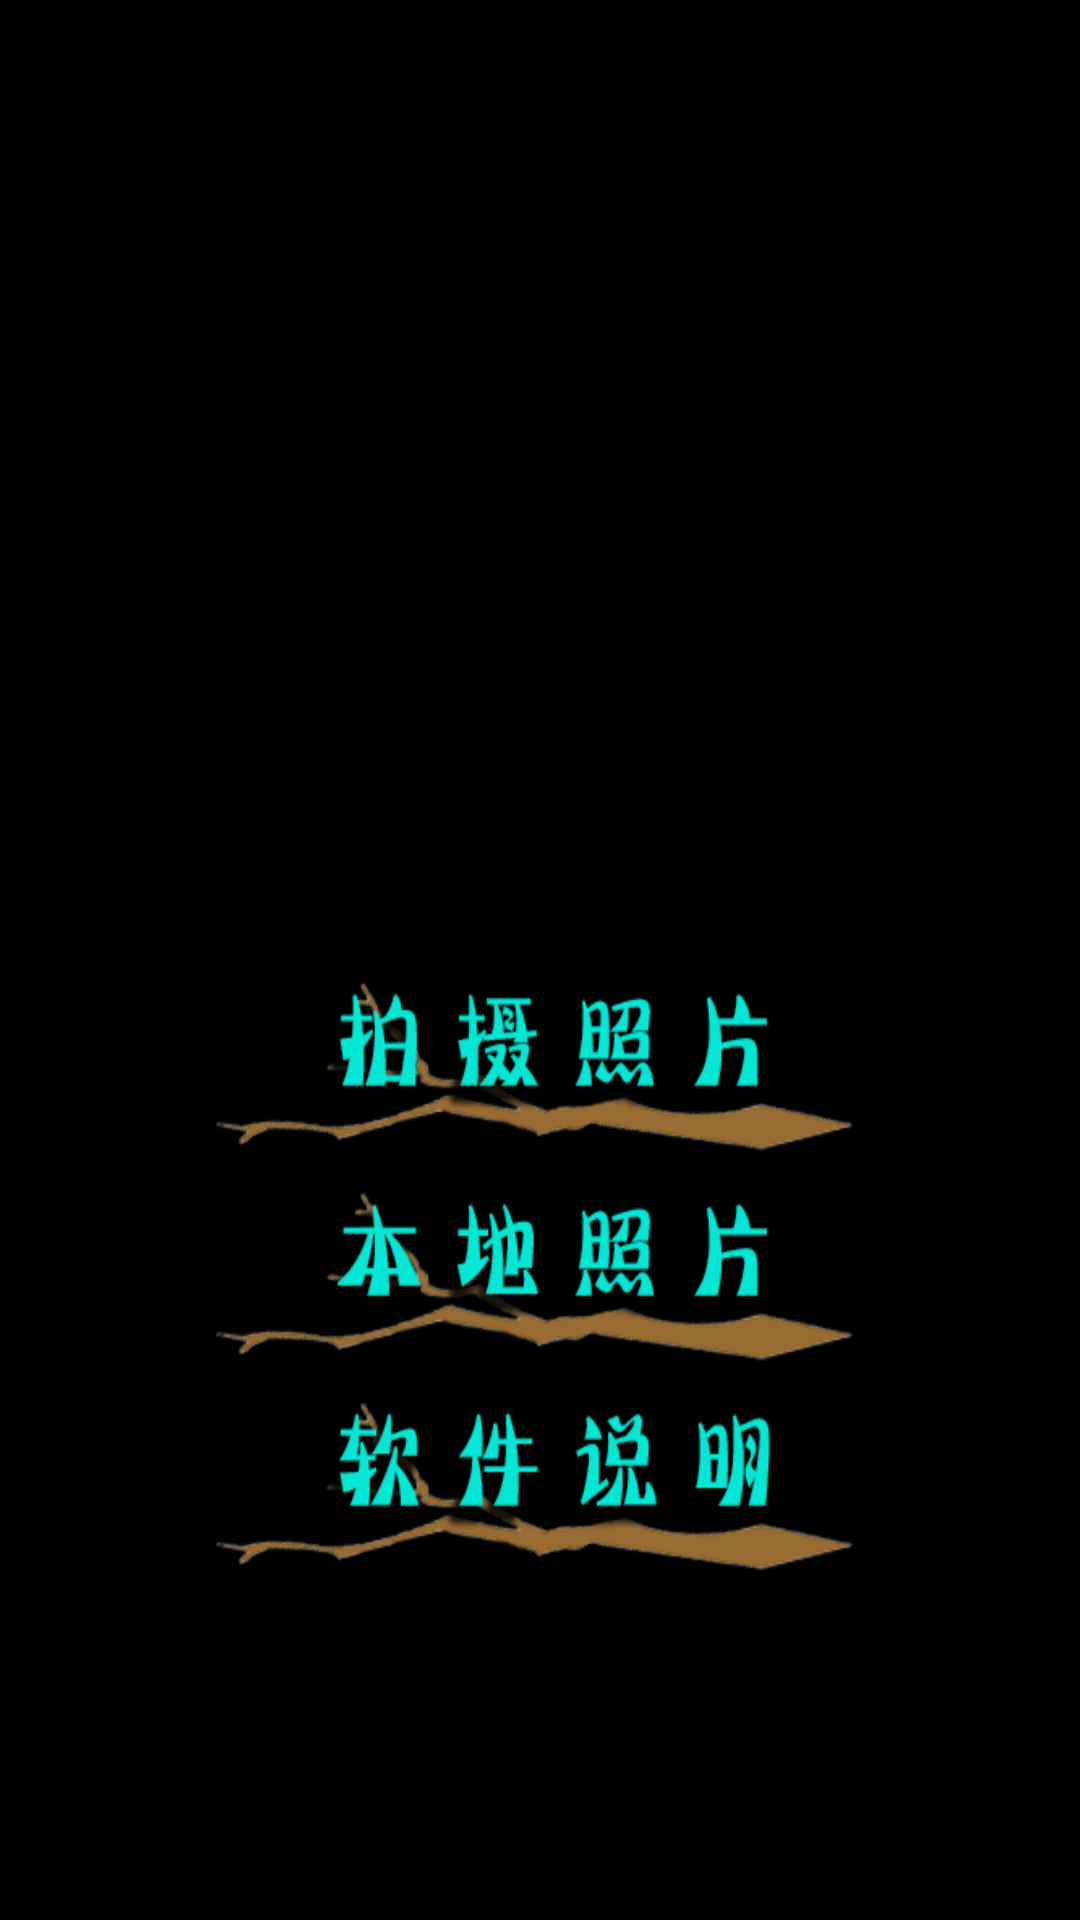

Android layout source for this screen:
<!-- AndroidManifest.xml: activity theme android:Theme.NoTitleBar.Fullscreen -->
<!-- res/layout/activity_main.xml -->
<LinearLayout xmlns:android="http://schemas.android.com/apk/res/android"
    xmlns:tools="http://schemas.android.com/tools"
    android:id="@+id/container"
    android:layout_width="match_parent"
    android:layout_height="match_parent"
    android:background="@drawable/firstpage"
    android:orientation="vertical"
    tools:context="com.jason.lsearch.activity.MainActivity"
    tools:ignore="MergeRootFrame" >

    <LinearLayout
        android:layout_width="fill_parent"
        android:layout_height="fill_parent"
        android:layout_weight="3" />

    <LinearLayout
        android:layout_width="fill_parent"
        android:layout_height="fill_parent"
        android:layout_weight="3"
        android:gravity="center_horizontal"
        android:orientation="vertical" >

        <LinearLayout
            android:layout_width="fill_parent"
            android:layout_height="wrap_content"
            android:layout_marginBottom="10px"
            android:gravity="center_horizontal"
            android:orientation="horizontal" >

            <LinearLayout
                android:layout_width="fill_parent"
                android:layout_height="wrap_content"
                android:layout_weight="2" />

            <Button
                android:id="@+id/btn_main_takePhoto"
                android:layout_width="match_parent"
                android:layout_height="wrap_content"
                android:layout_weight="1"
                android:background="@drawable/takephoto"
                android:gravity="center" />

            <LinearLayout
                android:layout_width="fill_parent"
                android:layout_height="wrap_content"
                android:layout_weight="2" />
        </LinearLayout>

        <LinearLayout
            android:layout_width="fill_parent"
            android:layout_height="wrap_content"
            android:layout_marginBottom="10px"
            android:gravity="center_horizontal"
            android:orientation="horizontal" >

            <LinearLayout
                android:layout_width="fill_parent"
                android:layout_height="wrap_content"
                android:layout_weight="2" />

            <Button
                android:id="@+id/btn_main_selectPhoto"
                android:layout_width="match_parent"
                android:layout_height="wrap_content"
                android:layout_weight="1"
                android:background="@drawable/localphoto"
                android:gravity="center" />

            <LinearLayout
                android:layout_width="fill_parent"
                android:layout_height="wrap_content"
                android:layout_weight="2" />
        </LinearLayout>

        <LinearLayout
            android:layout_width="fill_parent"
            android:layout_height="wrap_content"
            android:layout_marginBottom="10px"
            android:gravity="center_horizontal"
            android:orientation="horizontal" >

            <LinearLayout
                android:layout_width="fill_parent"
                android:layout_height="wrap_content"
                android:layout_weight="2" />

            <Button
                android:id="@+id/btn_main_annotation"
                android:layout_width="match_parent"
                android:layout_height="wrap_content"
                android:layout_weight="1"
                android:background="@drawable/annotation"
                android:gravity="center" />

            <LinearLayout
                android:layout_width="fill_parent"
                android:layout_height="wrap_content"
                android:layout_weight="2" />
        </LinearLayout>
    </LinearLayout>

</LinearLayout>
<!-- resources referenced by this layout -->
<resources>
  <!-- drawable annotation: png bitmap (drawable-hdpi, 59414 bytes) -->
  <!-- drawable localphoto: png bitmap (drawable-hdpi, 57960 bytes) -->
  <!-- drawable takephoto: png bitmap (drawable-hdpi, 59247 bytes) -->
</resources>
